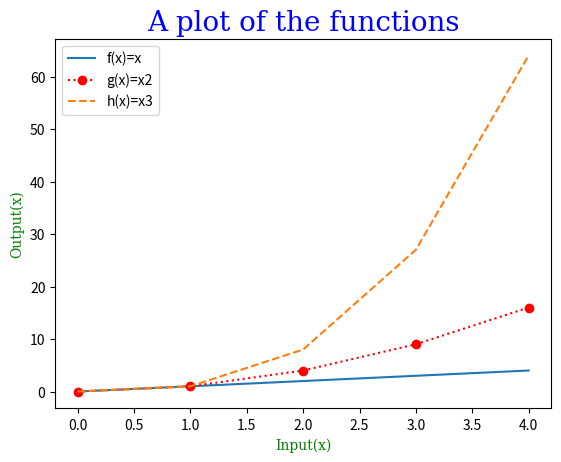

Here is the Python script that generated this plot:
#the program displays a plot of the functions f(x)=x, g(x)=x2 and h(x)=x3 in the range [0, 4] on the one set of axes

#Author: Denis Sarf

import numpy as np
import matplotlib.pyplot as plt


def f(x): # function f(x)=x
    return x

def g(x):  #function g(x)=x2
    return x ** 2

def h(x):  #function h(x)=x3
    return x ** 3

x = np.array(range(0, 5))   #range [0, 4] range 0 to 3, 4 not included

plt.figure()
#The plot() function is used to draw points in a diagram and the function takes parameters for specifying points in the diagram.
plt.plot(x, f(x),  label = "f(x)=x")
plt.plot(x, g(x), 'o:r', label = "g(x)=x2")
plt.plot(x, h(x), '--', label = "h(x)=x3")
plt.legend() # A legend() is a function describing the elements of the graph.

font1 = {'family':'serif','color':'blue','size':20} #style chart title
plt.title("A plot of the functions", fontdict = font1) #title of graph

font2 = {'family':'serif','color':'green','size':10} #style chart xlabel and ylabel
plt.xlabel("Input(x)", fontdict = font2)
plt.ylabel("Output(x)", fontdict = font2)

plt.show() #display all open figures.
plt.savefig('chart.png')
    
